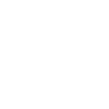
t = 0.00 s
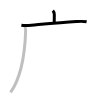
t = 2.25 s
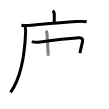
t = 4.50 s
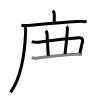
t = 6.50 s
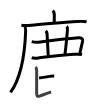
t = 8.75 s
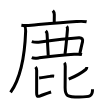
t = 11.00 s

The animated SVG that drew these frames (rendered in a browser with its animation timeline set to each time). Animation: 11 SMIL elements (animate=11); one cycle of 11.00 s.

<svg width="109px" height="109px" viewBox="0 0 px 109px" xmlns="http://www.w3.org/2000/svg" xmlns:xlink="http://www.w3.org/1999/xlink" xml:space="preserve" version="1.1"  baseProfile="full">
<path d="M52.81,10.63c1.22,1.22,1.51,2.62,1.51,4.15c0,1.59-0.07,2.71-0.07,7.46" style="fill:none;stroke:black;stroke-width:3;opacity:0">
  <animate attributeType="CSS" attributeName="opacity" from="0" to="1" begin="0s" dur="1s" repeatCount="0" fill="freeze" />
</path>
<path d="M21.38,25.23c3.37,0.52,6.88,0.29,10,0.01c12.46-1.12,29.03-2.76,45-3.69c3.48-0.2,6.82-0.47,10.25,0.27" style="fill:none;stroke:black;stroke-width:3;opacity:0">
  <animate attributeType="CSS" attributeName="opacity" from="0" to="1" begin="1s" dur="1s" repeatCount="0" fill="freeze" />
</path>
<path d="M24.74,26.25c1.07,1.07,0.99,2.59,0.91,4.88C25,49.88,22.88,75,10.56,92.47" style="fill:none;stroke:black;stroke-width:3;opacity:0">
  <animate attributeType="CSS" attributeName="opacity" from="0" to="1" begin="2s" dur="1s" repeatCount="0" fill="freeze" />
</path>
<path d="M31.75,41.62c2.99,0.94,5.57,0.89,8.61,0.45c11.76-1.7,34.88-4.14,38.65-4.39c3-0.2,4.07,1.69,3.53,3.94c-1.01,4.15-1.42,6.25-2.65,11.58" style="fill:none;stroke:black;stroke-width:3;opacity:0">
  <animate attributeType="CSS" attributeName="opacity" from="0" to="1" begin="3s" dur="1s" repeatCount="0" fill="freeze" />
</path>
<path d="M45.74,30.87c0.88,0.88,1.25,1.59,1.33,2.95c0.42,7.56,0.8,14.68,1.17,21.93" style="fill:none;stroke:black;stroke-width:3;opacity:0">
  <animate attributeType="CSS" attributeName="opacity" from="0" to="1" begin="4s" dur="1s" repeatCount="0" fill="freeze" />
</path>
<path d="M66.64,26.34c0.76,0.76,0.95,1.54,0.83,2.95C66.88,36.62,65.75,48.25,65,54" style="fill:none;stroke:black;stroke-width:3;opacity:0">
  <animate attributeType="CSS" attributeName="opacity" from="0" to="1" begin="5s" dur="1s" repeatCount="0" fill="freeze" />
</path>
<path d="M31.75,57.64c2.25,0.91,5.05,0.47,7.35,0.19c8.38-1,25.86-2.93,35.02-3.53c2.59-0.17,5.33-0.42,7.88,0.2" style="fill:none;stroke:black;stroke-width:3;opacity:0">
  <animate attributeType="CSS" attributeName="opacity" from="0" to="1" begin="6s" dur="1s" repeatCount="0" fill="freeze" />
</path>
<path d="M39.11,78.04c4.05-0.49,7.25-1.17,11-1.66c1.33-0.17,2.7-0.39,4.04-0.21" style="fill:none;stroke:black;stroke-width:3;opacity:0">
  <animate attributeType="CSS" attributeName="opacity" from="0" to="1" begin="7s" dur="1s" repeatCount="0" fill="freeze" />
</path>
<path d="M35.5,66.95c0.9,0.9,1.17,2.05,1.17,3.55c0,1.95-0.03,17.37-0.03,22.57c0,2.74,0.48,3.91,3.1,2.97c3.27-1.17,7.14-2.79,11.35-4.09" style="fill:none;stroke:black;stroke-width:3;opacity:0">
  <animate attributeType="CSS" attributeName="opacity" from="0" to="1" begin="8s" dur="1s" repeatCount="0" fill="freeze" />
</path>
<path d="M86.83,67.08c0,0.8-0.26,1.74-1.05,2.39c-2.03,1.66-10.06,6.73-17.08,9.67" style="fill:none;stroke:black;stroke-width:3;opacity:0">
  <animate attributeType="CSS" attributeName="opacity" from="0" to="1" begin="9s" dur="1s" repeatCount="0" fill="freeze" />
</path>
<path d="M64.33,62.75c0.96,0.96,0.91,2.5,0.91,3.92c0,1.87-0.11,18.45-0.11,21.08c0,7.99,1.88,9.33,14.02,9.33c11.36,0,13.39-0.83,13.39-7.72" style="fill:none;stroke:black;stroke-width:3;opacity:0">
  <animate attributeType="CSS" attributeName="opacity" from="0" to="1" begin="10s" dur="1s" repeatCount="0" fill="freeze" />
</path>
</svg>
